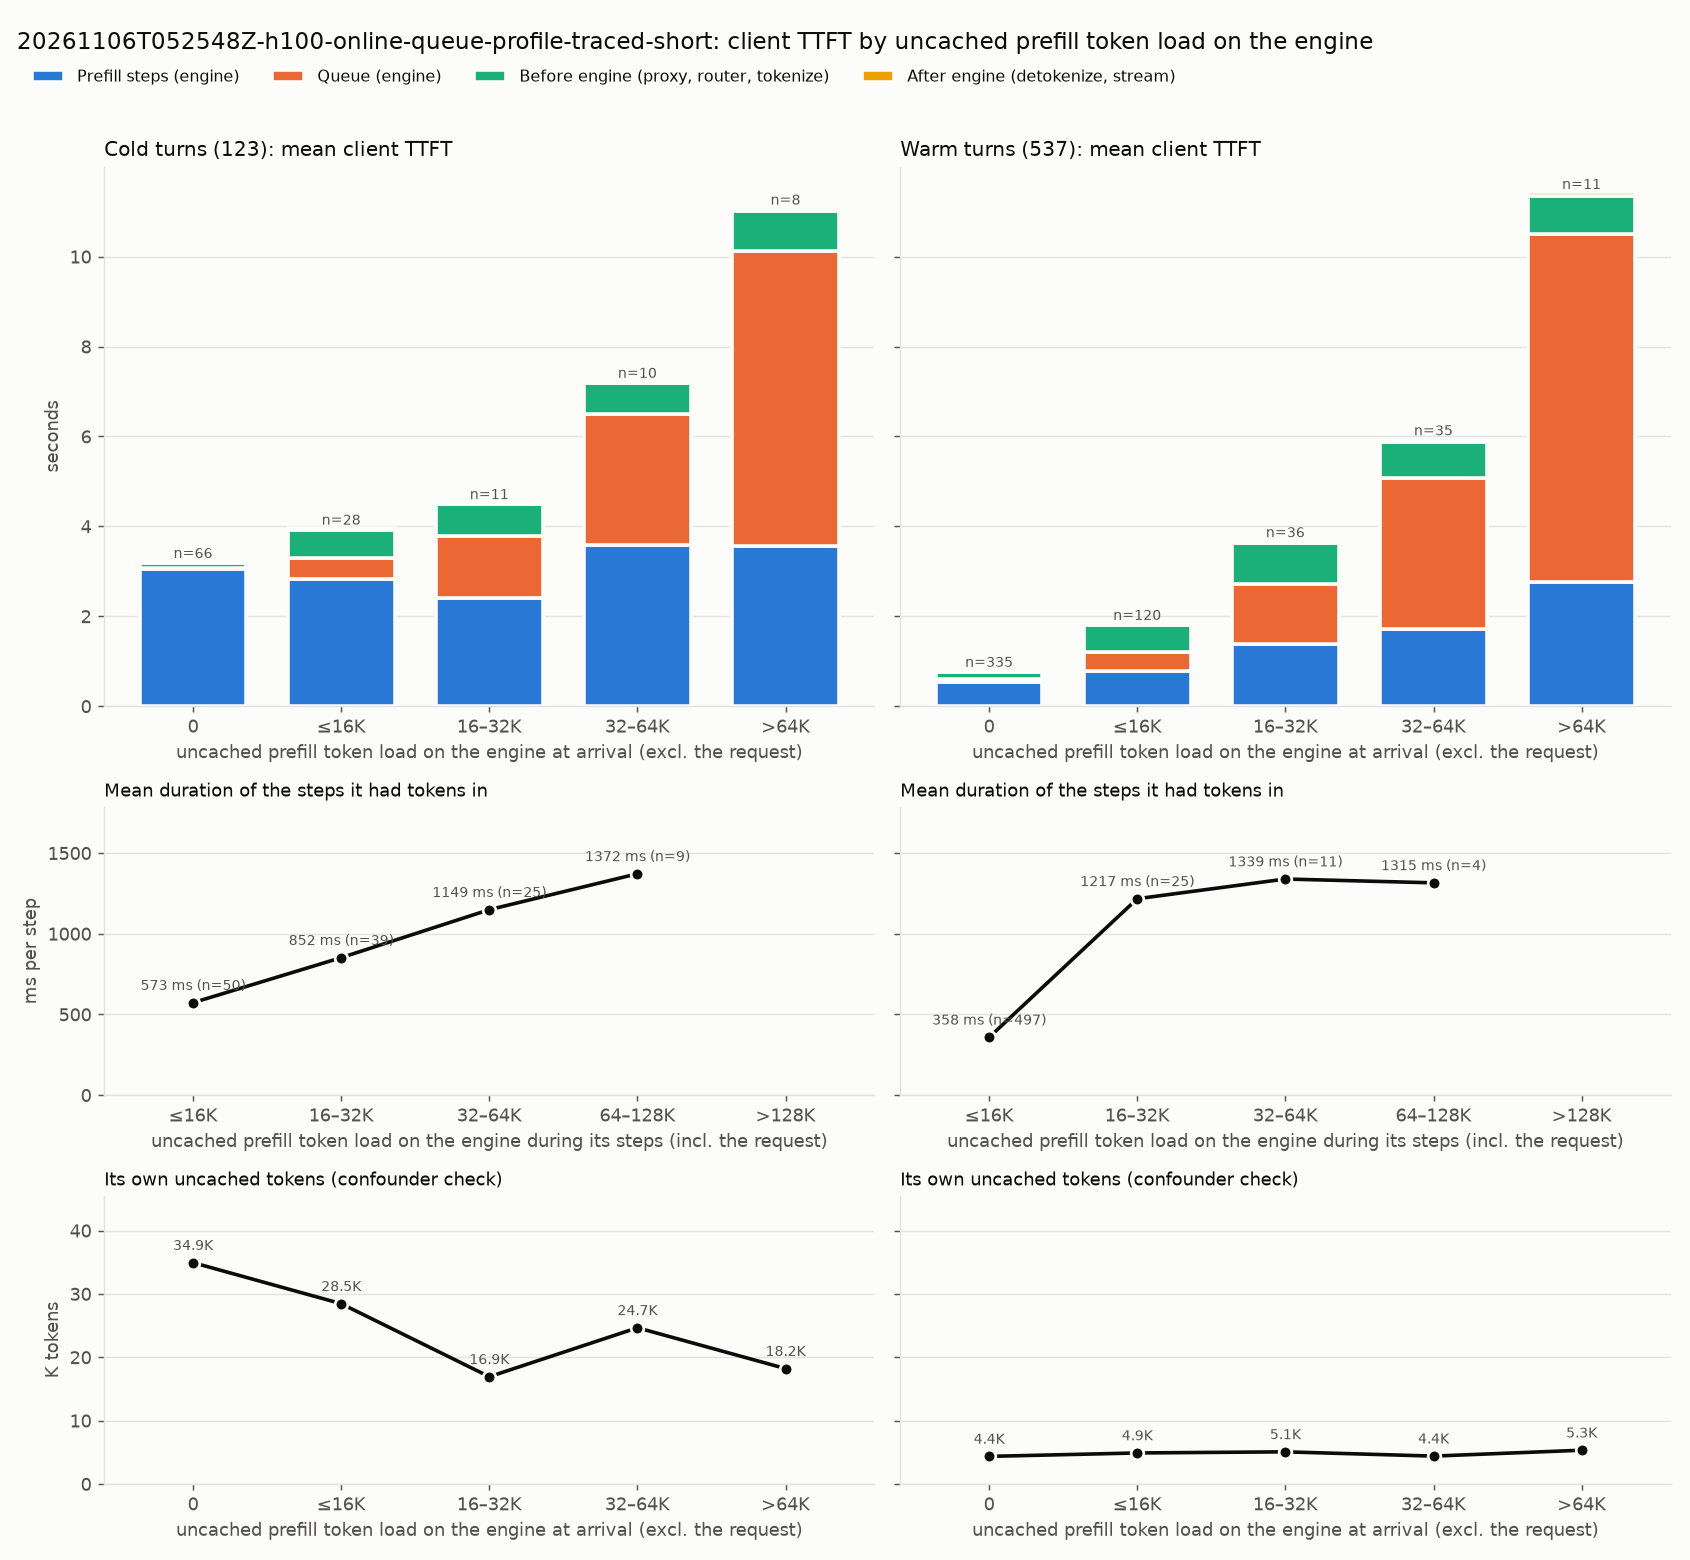

The file beside this chart, header and first rows:
kind, engine_load, requests, mean_engine_load_tokens, mean_own_uncached, mean_steps, mean_step_ms, mean_client_ttft_ms, mean_prefill_ms, mean_queue_ms, mean_pre_ms, mean_post_ms
cold, 0, 66, 0.0, 34931, 3.727, 817.2, 3219, 3046, 27.24, 114.3, 31.36
cold, ≤16K, 28, 6299, 28451, 3.25, 867.2, 3961, 2818, 485, 625.3, 32.04
cold, 16–32K, 11, 22570, 16926, 2.455, 978.3, 4529, 2401, 1392, 709.4, 26.58
cold, 32–64K, 10, 44733, 24654, 3.3, 1089, 7227, 3594, 2896, 690.3, 46.28
cold, >64K, 8, 110766, 18208, 2.625, 1356, 11079, 3560, 6564, 884.8, 70.84
warm, 0, 335, 0.0, 4352, 1.704, 314.6, 797.2, 536.2, 59.14, 165.6, 36.29
warm, ≤16K, 120, 4508, 4891, 1.717, 461.9, 1842, 792.9, 409.1, 594, 45.87
warm, 16–32K, 36, 22992, 5069, 1.889, 736.7, 3683, 1392, 1326, 902.3, 62.75
warm, 32–64K, 35, 45657, 4395, 1.914, 893.9, 5949, 1711, 3364, 809.5, 64.23
warm, >64K, 11, 95232, 5325, 2.091, 1319, 11427, 2758, 7751, 844.9, 73.42
